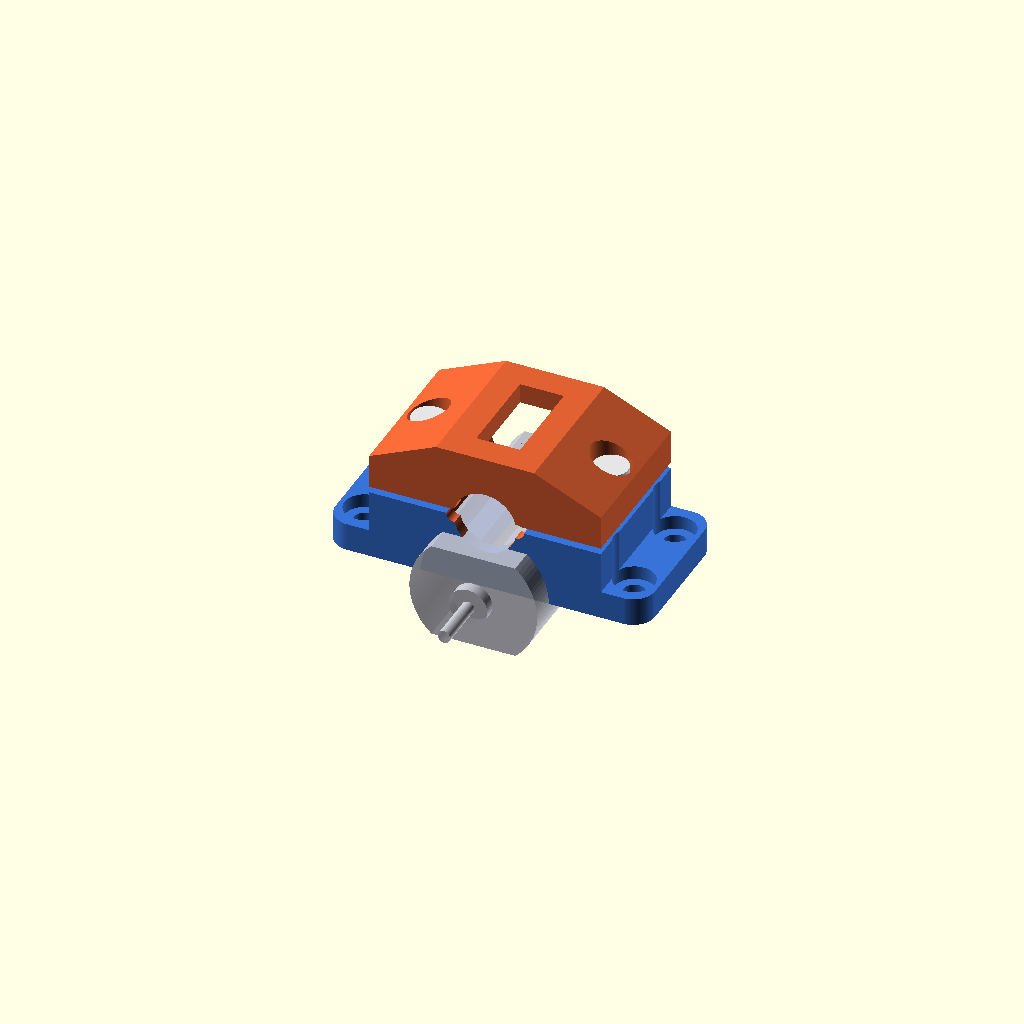
Cell 1 — every parameter at its default value.
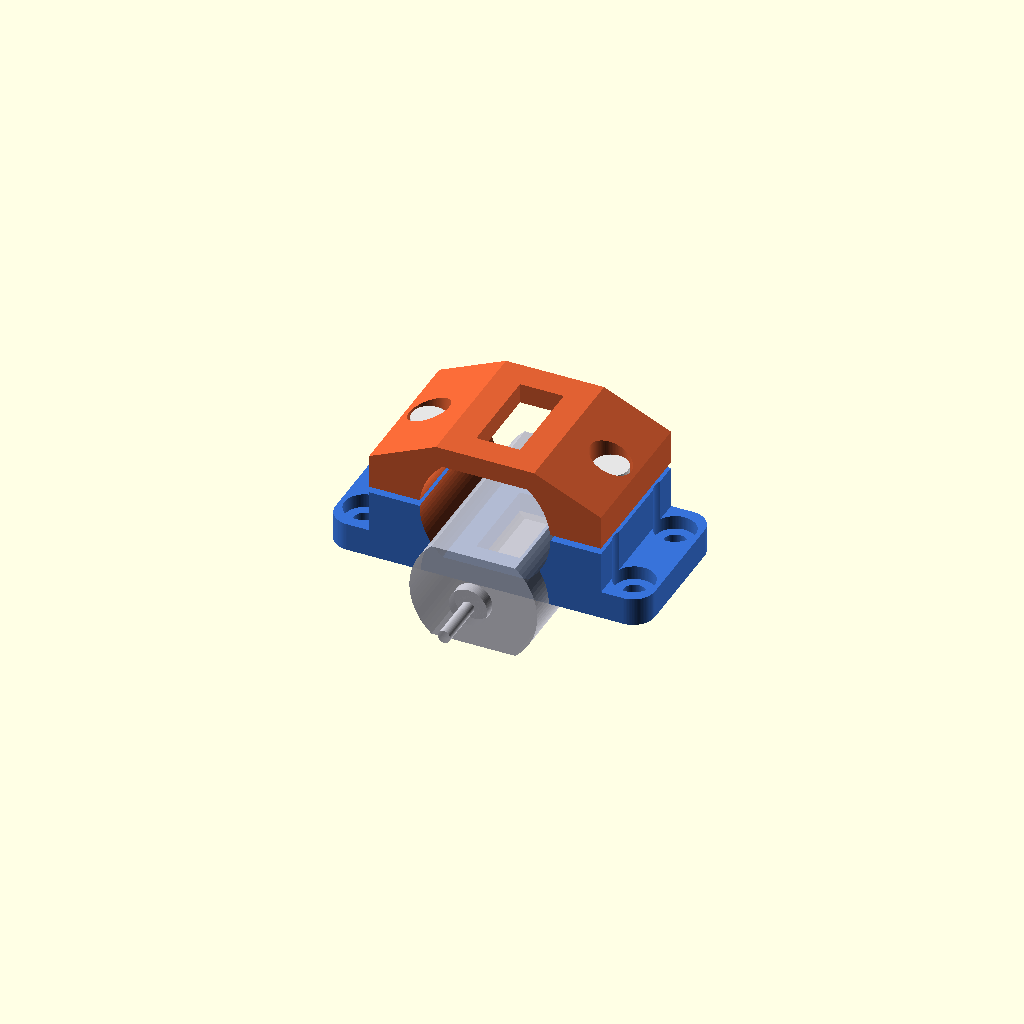
Cell 2 — front_stop_enabled set to false, the other parameters unchanged.
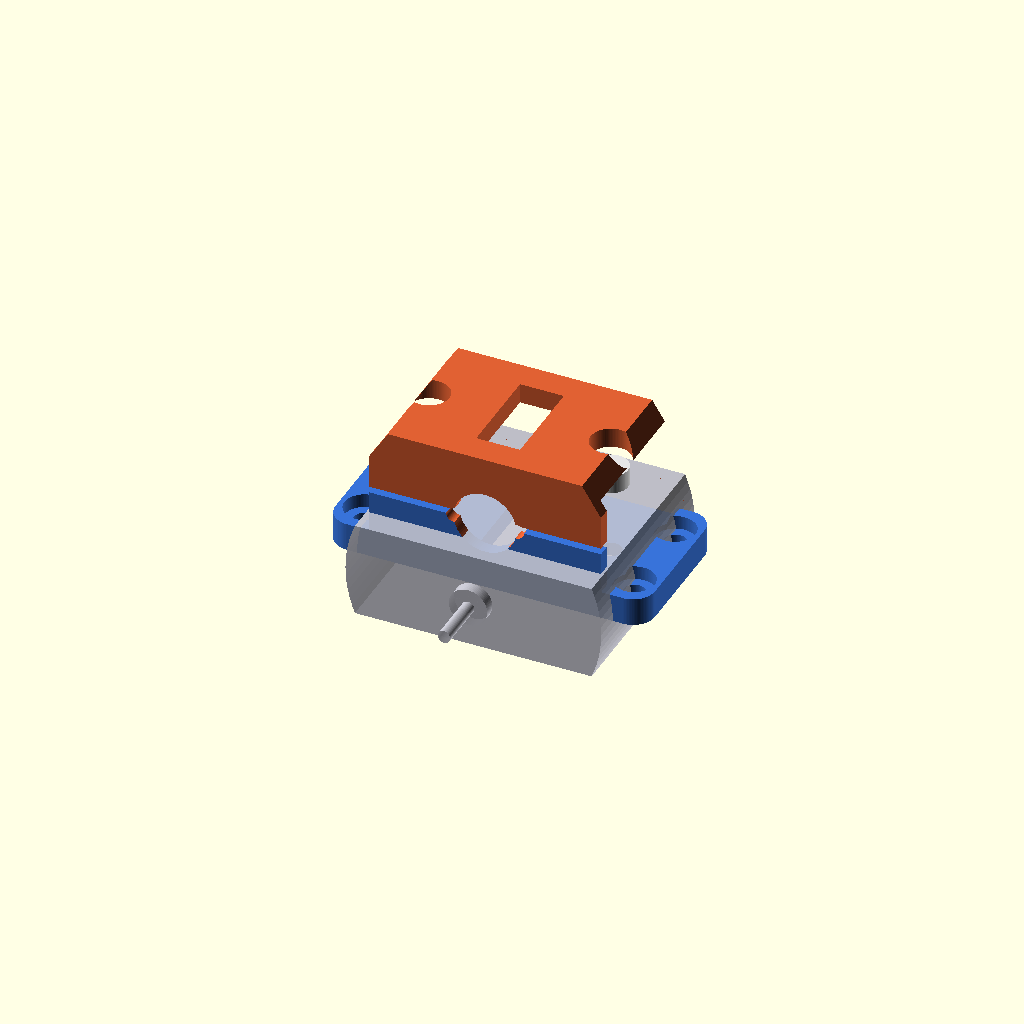
Cell 3 — motor_width set to 40.8, the other parameters unchanged.
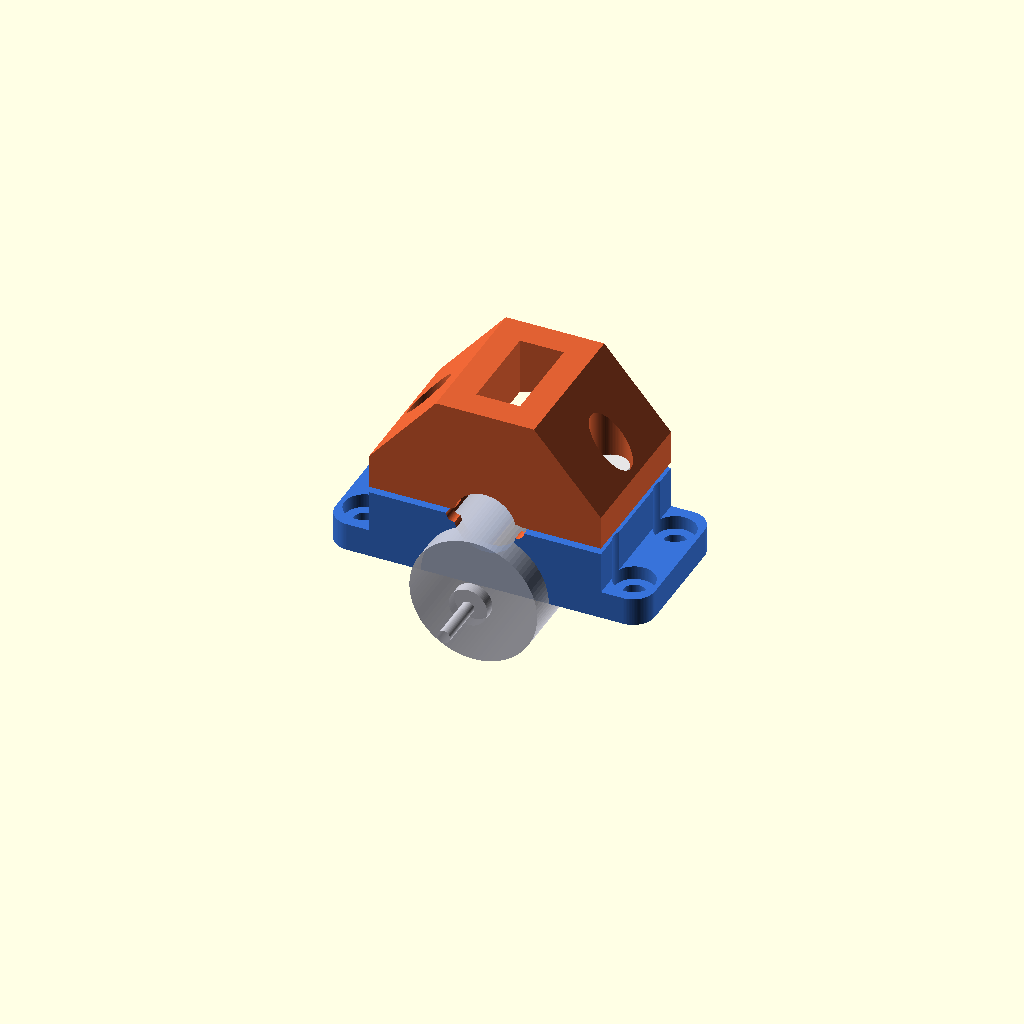
Cell 4: the same model with motor_thickness = 30.8.
One fixed orthographic camera (rotation 55°, 0°, 25°; colour scheme Cornfield) for every cell.
The OpenSCAD source (dc180_mount_clamp.scad):
// ====================================================================
// PARAMETRIC 3D MODEL: GÁ KẸP ĐỘNG CƠ DC 180 (DC 180 MOTOR MOUNT CLAMP)
// THIẾT KẾ CHUYÊN DỤNG CHO IN 3D FDM - HOÀN TOÀN KHÔNG CẦN SUPPORT
// HỖ TRỢ BẮT KHUNG VÀ HỐC ĐAI ỐC LỤC GIÁC M3 / REN NHIỆT (HEAT-SET)
// ====================================================================

$fn = 96;

/* [Chế độ hiển thị & Xuất file / Render Mode] */
render_mode         = "assembled"; // ["assembled": Lắp ráp hoàn chỉnh, "plate": Cả 2 chi tiết đặt phẳng in 3D, "base": Chỉ đế dưới, "cap": Chỉ nắp kẹp trên]

/* [Thông số động cơ DC 180] */
motor_width         = 20.4;    // Chiều rộng thân motor (đường kính ngoài cung tròn) [mm]
motor_thickness     = 15.4;    // Chiều dày thân motor (khoảng cách giữa 2 mặt vát phẳng) [mm]
motor_length        = 32.0;    // Chiều dài thân kim loại motor [mm]
clearance           = 0.25;    // Khe hở dung sai in 3D FDM (mỗi bên) [mm]

/* [Kích thước gá kẹp] */
clamp_len           = 24.0;    // Chiều dài khối kẹp ôm motor [mm]
base_h_axis         = 11.2;    // Chiều cao tâm trục motor so với đáy đế [mm]
body_w              = 37.0;    // Chiều rộng khối kẹp tai siết [mm]
flange_w            = 51.0;    // Chiều rộng toàn bộ đế (bao gồm tai bắt khung) [mm]
flange_h            = 4.5;     // Chiều dày tai bắt khung [mm]
flange_corner_r     = 3.5;     // Bán kính bo tròn góc tai bắt khung [mm]
clamp_gap           = 1.0;     // Khe hở siết giữa nắp và đế (đảm bảo lực ép motor) [mm]

/* [Ốc siết kẹp (Clamping Screws)] */
clamp_bolt_pitch    = 29.0;    // Khoảng cách giữa 2 ốc siết M3 (X = +/- 14.5) [mm]
clamp_bolt_dia      = 3.4;     // Đường kính lỗ ốc M3 [mm]
clamp_head_dia      = 6.4;     // Đường kính đầu ốc M3 (khoét chìm) [mm]
clamp_head_depth    = 2.5;     // Chiều sâu khoét chìm đầu ốc M3 [mm]
clamp_fastener      = "hex_nut"; // ["hex_nut": Hốc đai ốc lục giác M3 từ đáy, "heat_set": Lỗ cấy ren đồng nhiệt M3 từ trên]
nut_flat_w          = 5.85;    // Hốc đai ốc M3 (bề rộng đối diện cạnh + dung sai) [mm]
nut_depth           = 3.2;     // Chiều sâu hốc đai ốc M3 [mm]
heat_set_dia        = 4.2;     // Đường kính lỗ ren nhiệt M3 [mm]
heat_set_depth      = 4.5;     // Chiều sâu lỗ ren nhiệt M3 [mm]

/* [Lỗ bắt đế vào khung (Base Mounting)] */
mount_pitch_x       = 43.0;    // Khoảng cách lỗ bắt khung theo phương X [mm]
mount_pitch_y       = 14.0;    // Khoảng cách lỗ bắt khung theo phương Y [mm]
mount_hole_dia      = 3.5;     // Lỗ ốc M3 bắt khung [mm]
mount_head_dia      = 6.5;     // Lỗ khoét chìm đầu ốc M3 bắt khung [mm]
mount_head_depth    = 2.2;     // Chiều sâu khoét chìm đầu ốc bắt khung [mm]

/* [Tính năng phụ] */
front_stop_enabled  = true;    // Bật gờ chặn đầu trước chống trượt dọc trục
front_stop_thick    = 2.0;     // Chiều dày gờ chặn trước [mm]
front_aperture_dia  = 10.0;    // Đường kính lỗ mở phía trước (thoát cổ bạc đạn 6mm & trục) [mm]
front_m2_holes      = true;    // 2 lỗ ốc M2 bắt mặt trước motor
front_m2_pitch      = 10.0;    // Khoảng cách 2 lỗ ốc M2 mặt trước [mm]
vent_slot_enabled   = true;    // Rãnh thoát nhiệt cho motor
vent_slot_w         = 7.0;     // Bề rộng rãnh thoát nhiệt [mm]
vent_slot_l         = 15.0;    // Chiều dài rãnh thoát nhiệt [mm]

// --- TÍNH TOÁN KÍCH THƯỚC NỘI BỘ ---
w_c = motor_width + 2 * clearance;
t_c = motor_thickness + 2 * clearance;
r_c = w_c / 2;
h_c = t_c / 2;
bolt_x = clamp_bolt_pitch / 2;

// Module tiết diện 2D thân motor DC 180 (hình tròn vát 2 mặt phẳng)
module motor_cross_section_2d(r=r_c, h=h_c) {
    intersection() {
        circle(r=r);
        square([2 * r + 2, 2 * h], center=true);
    }
}

// Module khoang rỗng chứa motor
module motor_cavity_cut() {
    cavity_len = front_stop_enabled ? (clamp_len - front_stop_thick + 1) : (clamp_len + 4);
    cavity_start_y = front_stop_enabled ? (-clamp_len/2 + front_stop_thick) : (-clamp_len/2 - 2);
    
    // Khoang ôm thân motor
    translate([0, cavity_start_y, base_h_axis])
    rotate([-90, 0, 0])
    linear_extrude(cavity_len)
    motor_cross_section_2d();
    
    // Gờ chặn trước: khoét lỗ thoát cổ trục & ốc mặt M2
    if (front_stop_enabled) {
        // Lỗ thoát cổ 10mm
        translate([0, -clamp_len/2 - 2, base_h_axis])
        rotate([-90, 0, 0])
        cylinder(d=front_aperture_dia, h=front_stop_thick + 3);
        
        // 2 lỗ M2 mặt trước
        if (front_m2_holes) {
            for (sx = [-1, 1]) {
                translate([sx * front_m2_pitch / 2, -clamp_len/2 - 2, base_h_axis])
                rotate([-90, 0, 0])
                cylinder(d=2.4, h=front_stop_thick + 3);
            }
        }
    }
    
    // Vát mép dẫn hướng đuôi (Lead-in chamfer) giúp trượt motor vào êm ái
    translate([0, clamp_len/2, base_h_axis])
    rotate([-90, 0, 0])
    cylinder(r1=r_c - 0.2, r2=r_c + 1.2, h=1.5);
}

// Bo tròn 4 góc của đế chữ nhật 2D
module rounded_rect_2d(size, r) {
    x = size[0];
    y = size[1];
    hull() {
        translate([-x/2 + r, -y/2 + r]) circle(r=r);
        translate([ x/2 - r, -y/2 + r]) circle(r=r);
        translate([-x/2 + r,  y/2 - r]) circle(r=r);
        translate([ x/2 - r,  y/2 - r]) circle(r=r);
    }
}

// Mô hình motor ảo 3D để preview trực quan
module motor_dummy() {
    color([0.78, 0.78, 0.82, 0.85]) {
        // Thân kim loại motor
        rotate([-90, 0, 0])
        translate([0, 0, -motor_length / 2])
        linear_extrude(motor_length)
        intersection() {
            circle(d=motor_width);
            square([motor_width + 2, motor_thickness], center=true);
        }
        
        // Cổ trước (collar 6mm)
        rotate([-90, 0, 0])
        translate([0, 0, -motor_length / 2 - 1.8])
        cylinder(d=6.1, h=1.8);
        
        // Trục trước (shaft 2mm)
        color([0.95, 0.95, 0.95])
        rotate([-90, 0, 0])
        translate([0, 0, -motor_length / 2 - 10.0])
        cylinder(d=2.0, h=10.0);
        
        // Chân cực hàn phía sau
        color([0.9, 0.7, 0.2]) {
            translate([-5.5, motor_length / 2, -1.0]) cube([1.6, 4.5, 2.0]);
            translate([ 3.9, motor_length / 2, -1.0]) cube([1.6, 4.5, 2.0]);
        }
    }
}

// ==========================================
// 1. ĐẾ GÁ DƯỚI (BASE MOUNT BRACKET)
// ==========================================
module dc180_base() {
    difference() {
        union() {
            // Tai bắt khung (Flange)
            linear_extrude(flange_h)
                rounded_rect_2d([flange_w, clamp_len], flange_corner_r);
                
            // Thân gá chính với vát chuyển tiếp mượt mà
            hull() {
                // Đáy nối liền với tai bắt khung
                translate([-body_w/2, -clamp_len/2, 0])
                    cube([body_w, clamp_len, flange_h]);
                // Mặt trên của đế (mặt tiếp xúc split plane)
                translate([-body_w/2, -clamp_len/2, flange_h])
                    cube([body_w, clamp_len, base_h_axis - flange_h]);
            }
        }
        
        // Khoét khoang chứa motor
        motor_cavity_cut();
        
        // 2 Lỗ ốc siết kẹp M3
        for (sx = [-1, 1]) {
            translate([sx * bolt_x, 0, -1])
                cylinder(d=clamp_bolt_dia, h=base_h_axis + 2);
                
            if (clamp_fastener == "hex_nut") {
                // Hốc đai ốc lục giác M3 từ mặt đáy
                translate([sx * bolt_x, 0, -0.01])
                    cylinder(d=nut_flat_w / cos(30), h=nut_depth, $fn=6);
            } else if (clamp_fastener == "heat_set") {
                // Lỗ cấy ren đồng nhiệt M3 từ mặt trên
                translate([sx * bolt_x, 0, base_h_axis - heat_set_depth])
                    cylinder(d=heat_set_dia, h=heat_set_depth + 1);
            }
        }
        
        // 4 Lỗ bắt khung M3 (có khoét chìm đầu ốc)
        for (sx = [-1, 1], sy = [-1, 1]) {
            translate([sx * mount_pitch_x / 2, sy * mount_pitch_y / 2, -1]) {
                cylinder(d=mount_hole_dia, h=flange_h + 2);
                translate([0, 0, flange_h - mount_head_depth + 1])
                    cylinder(d=mount_head_dia, h=10);
            }
        }
        
        // Rãnh tản nhiệt mặt đáy
        if (vent_slot_enabled) {
            translate([-vent_slot_w/2, -vent_slot_l/2, -1])
                cube([vent_slot_w, vent_slot_l, base_h_axis]);
        }
    }
}

// ==========================================
// 2. NẮP KẸP TRÊN (TOP CLAMP CAP)
// ==========================================
module dc180_cap(in_place=true) {
    cap_top_z = base_h_axis + h_c + 3.2; // Độ cao đỉnh vòm
    ear_h     = 5.4;                    // Độ dày tai siết ốc
    
    difference() {
        // Thân nắp kẹp dạng vòm ôm khí động / tiết kiệm vật liệu
        hull() {
            // 2 tai kẹp 2 bên
            translate([-body_w/2, -clamp_len/2, base_h_axis + clamp_gap])
                cube([body_w, clamp_len, ear_h]);
                
            // Đỉnh vòm ôm sát motor
            translate([-r_c * 0.75, -clamp_len/2, cap_top_z - 2.5])
                cube([1.5 * r_c, clamp_len, 2.5]);
        }
        
        // Khoét khoang chứa motor
        motor_cavity_cut();
        
        // 2 Lỗ ốc siết M3 + khoét chìm đầu ốc M3 socket head
        for (sx = [-1, 1]) {
            translate([sx * bolt_x, 0, base_h_axis]) {
                cylinder(d=clamp_bolt_dia, h=25);
                translate([0, 0, clamp_gap + ear_h - clamp_head_depth])
                    cylinder(d=clamp_head_dia, h=15);
            }
        }
        
        // Rãnh tản nhiệt đỉnh
        if (vent_slot_enabled) {
            translate([-vent_slot_w/2, -vent_slot_l/2, base_h_axis])
                cube([vent_slot_w, vent_slot_l, 25]);
        }
    }
}

// ==========================================
// ĐIỀU KHIỂN XUẤT HÌNH (RENDER CONTROLLER)
// ==========================================
if (render_mode == "assembled") {
    // Chế độ mô phỏng lắp ráp hoàn chỉnh
    color([0.22, 0.45, 0.85]) dc180_base();
    translate([0, 0, 0]) motor_dummy();
    color([0.88, 0.38, 0.20]) dc180_cap(true);
    
    // Mô phỏng 2 ốc siết M3
    color([0.9, 0.9, 0.9]) {
        for (sx = [-1, 1]) {
            translate([sx * bolt_x, 0, base_h_axis + clamp_gap + 5.4 - 2.5])
                cylinder(d=5.5, h=3);
        }
    }
} else if (render_mode == "base") {
    // Chỉ xuất đế dưới
    dc180_base();
} else if (render_mode == "cap") {
    // Chỉ xuất nắp kẹp trên (đã lật ngửa 180 độ để in support-free)
    translate([0, 0, base_h_axis + h_c + 3.2])
    rotate([180, 0, 0])
    dc180_cap(true);
} else if (render_mode == "plate") {
    // Cả 2 chi tiết đặt cạnh nhau trên bàn in FDM (100% Support-free)
    translate([0, -17.0, 0]) dc180_base();
    translate([0,  17.0, base_h_axis + h_c + 3.2])
    rotate([180, 0, 0])
    dc180_cap(true);
}
Parameter table extracted from the source (name, type, default, range or options):
render_mode: string, default "assembled"
motor_width: number, default 20.4
motor_thickness: number, default 15.4
motor_length: number, default 32
clearance: number, default 0.25
clamp_len: number, default 24
base_h_axis: number, default 11.2
body_w: number, default 37
flange_w: number, default 51
flange_h: number, default 4.5
flange_corner_r: number, default 3.5
clamp_gap: number, default 1
clamp_bolt_pitch: number, default 29
clamp_bolt_dia: number, default 3.4
clamp_head_dia: number, default 6.4
clamp_head_depth: number, default 2.5
clamp_fastener: string, default "hex_nut"
nut_flat_w: number, default 5.85
nut_depth: number, default 3.2
heat_set_dia: number, default 4.2
heat_set_depth: number, default 4.5
mount_pitch_x: number, default 43
mount_pitch_y: number, default 14
mount_hole_dia: number, default 3.5
mount_head_dia: number, default 6.5
mount_head_depth: number, default 2.2
front_stop_enabled: bool, default true
front_stop_thick: number, default 2
front_aperture_dia: number, default 10
front_m2_holes: bool, default true
front_m2_pitch: number, default 10
vent_slot_enabled: bool, default true
vent_slot_w: number, default 7
vent_slot_l: number, default 15
